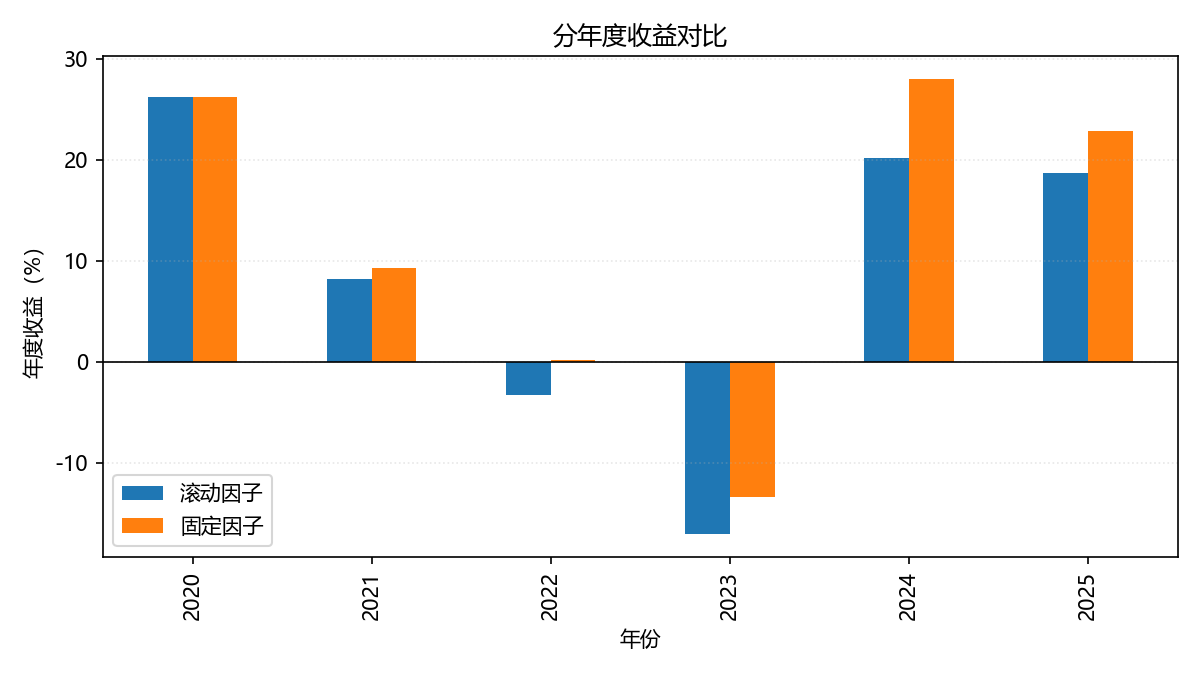

Source data for this figure (header and first rows):
年份, 滚动因子, 固定因子
2020, 0.2615, 0.2615
2021, 0.08217, 0.09313
2022, -0.03275, 0.001458
2023, -0.1706, -0.1339
2024, 0.2019, 0.28
2025, 0.1866, 0.2287
